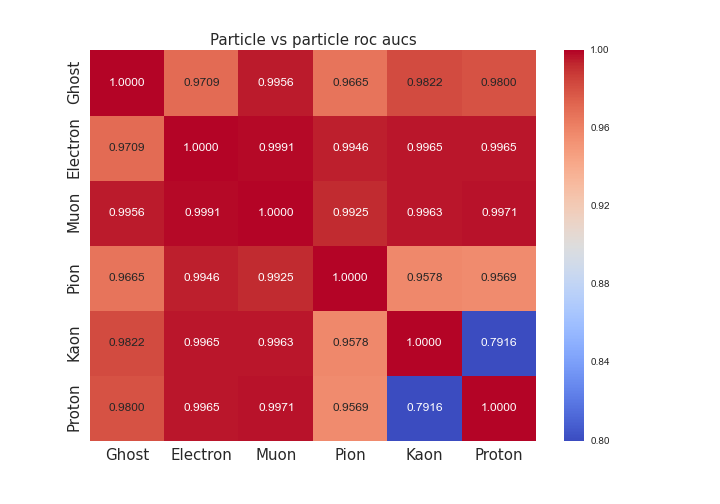

The file beside this chart, header and first rows:
, Ghost, Electron, Muon, Pion, Kaon, Proton
Ghost, 1.0, 0.9709, 0.9956, 0.9665, 0.9822, 0.98
Electron, 0.9709, 1.0, 0.9991, 0.9946, 0.9965, 0.9965
Muon, 0.9956, 0.9991, 1.0, 0.9925, 0.9963, 0.9971
Pion, 0.9665, 0.9946, 0.9925, 1.0, 0.9578, 0.9569
Kaon, 0.9822, 0.9965, 0.9963, 0.9578, 1.0, 0.7916
Proton, 0.98, 0.9965, 0.9971, 0.9569, 0.7916, 1.0
